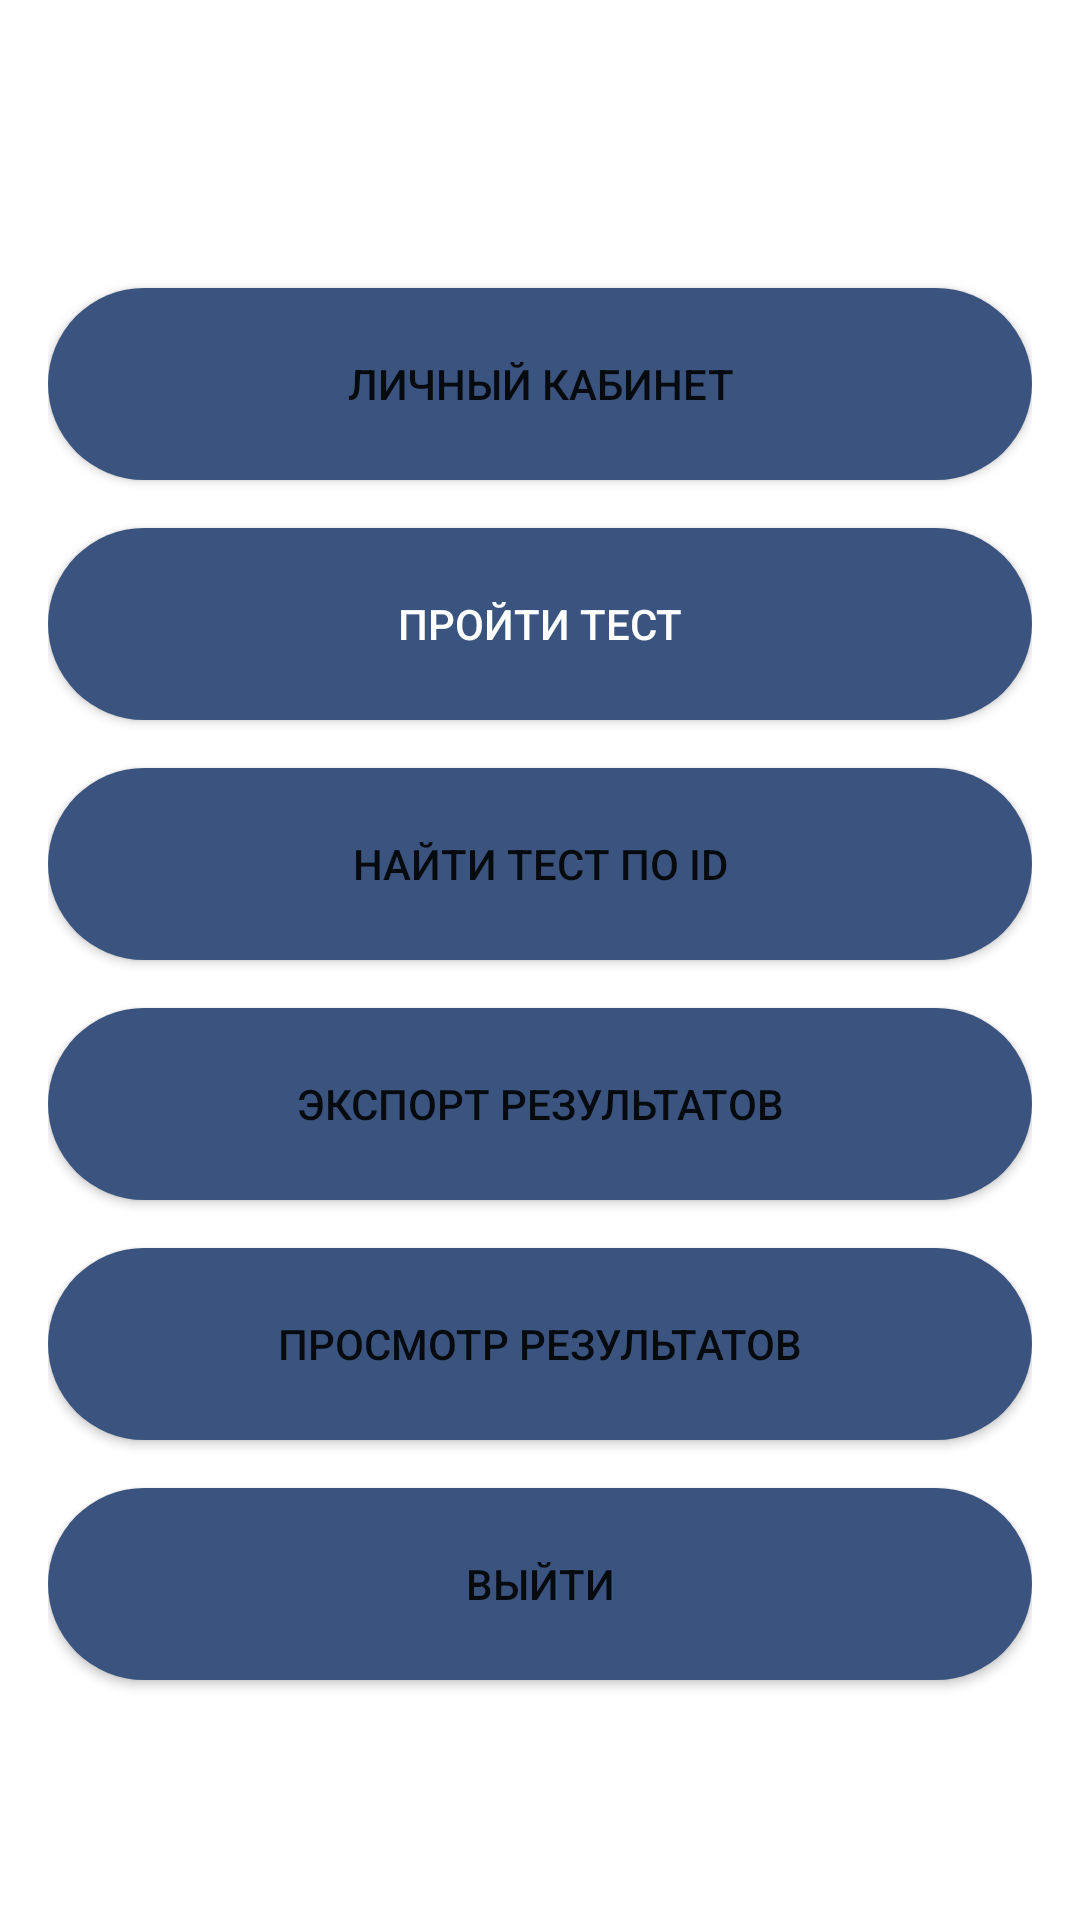

Here is an Android app screen rendered from its layout file. Give the layout XML and the strings, colors and styles it references.
<!-- AndroidManifest.xml: application theme Theme.TeachIO -->
<!-- res/layout/activity_student.xml -->
<RelativeLayout xmlns:android="http://schemas.android.com/apk/res/android"
    android:layout_width="match_parent"
    android:layout_height="match_parent"
    xmlns:app="http://schemas.android.com/apk/res-auto"
    android:padding="0dp">

    <RelativeLayout
        android:gravity="center"
        android:padding="16dp"
        android:layout_width="match_parent"
        android:layout_height="match_parent">

        
        <Button
            android:id="@+id/btnCabinet"
            android:layout_width="match_parent"
            android:layout_height="64dp"
            android:layout_marginTop="16dp"
            android:background="@drawable/rounded_button"
            android:text="Личный кабинет" />

        
        <Button
            android:id="@+id/btnTakeTest"
            android:layout_width="match_parent"
            android:layout_height="64dp"
            android:background="@drawable/rounded_button"
            android:layout_below="@id/btnCabinet"
            android:layout_marginTop="16dp"
            android:text="Пройти тест"
            android:textColor="#FFFFFF" />

        <Button
            android:id="@+id/btnSearch"
            android:layout_width="match_parent"
            android:layout_height="64dp"
            android:background="@drawable/rounded_button"
            android:layout_below="@id/btnTakeTest"
            android:layout_marginTop="16dp"
            android:text="Найти тест по ID" />

        
        <Button
            android:id="@+id/btnExportResult"
            android:layout_width="match_parent"
            android:layout_height="64dp"
            android:background="@drawable/rounded_button"
            android:layout_below="@+id/btnSearch"
            android:layout_marginTop="16dp"
            android:text="Экспорт результатов" />

        <Button
            android:id="@+id/btnViewResults"
            android:layout_width="match_parent"
            android:layout_height="64dp"
            android:background="@drawable/rounded_button"
            android:layout_below="@+id/btnExportResult"
            android:layout_marginTop="16dp"
            android:text="Просмотр результатов" />

        
        <Button
            android:id="@+id/btnLogout"
            android:layout_width="match_parent"
            android:layout_height="64dp"
            android:background="@drawable/rounded_button"
            android:layout_below="@id/btnViewResults"
            android:layout_marginTop="16dp"
            android:text="Выйти" />

        

    </RelativeLayout>

</RelativeLayout>
<!-- resources referenced by this layout -->
<resources>
  <!-- drawable rounded_button (drawable) -->
  <shape xmlns:android="http://schemas.android.com/apk/res/android"
      android:shape="rectangle">
      <corners android:radius="36dp"/>
      <solid android:color="@color/blue" />
  
  </shape>
  <style name="Theme.TeachIO" parent="Theme.MaterialComponents.Light.DarkActionBar">
          
          <item name="colorPrimary">@color/blue</item>
          <item name="colorPrimaryVariant">@color/blue</item>
          <item name="colorOnPrimary">@color/white</item>
          
          <item name="colorSecondary">@color/teal_200</item>
          <item name="colorSecondaryVariant">@color/teal_700</item>
          <item name="colorOnSecondary">@color/blue</item>
          
          <item name="android:statusBarColor">?attr/colorPrimaryVariant</item>
          
      </style>
  <color name="blue">#3a547f</color>
  <color name="white">#FFFFFFFF</color>
  <color name="teal_200">#FF03DAC5</color>
  <color name="teal_700">#FF018786</color>
</resources>
